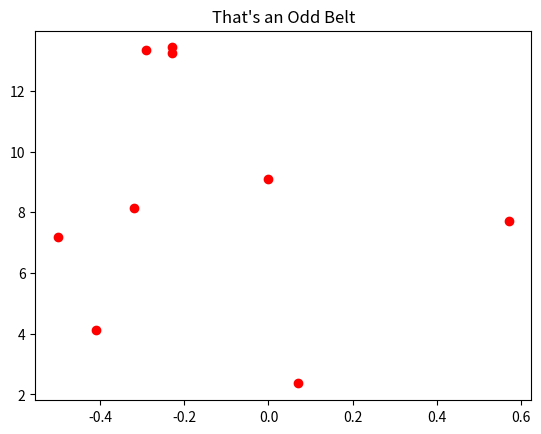
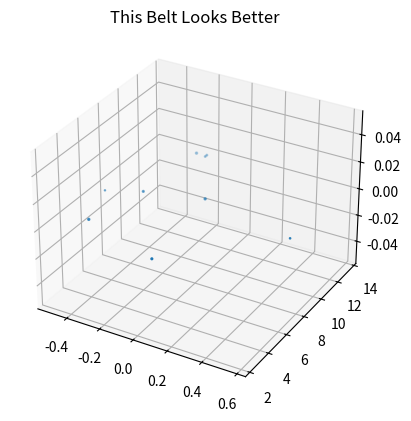

Write the Python code that produced these figures, in order.

# coding: utf-8

# ## Project: Visualizing the Orion Constellation
# 
# In this project you are Dr. Jillian Bellovary, a real-life astronomer for the Hayden Planetarium at the American Museum of Natural History. As an astronomer, part of your job is to study the stars. You've recently become interested in the constellation Orion, a collection of stars that appear in our night sky and form the shape of [Orion](https://en.wikipedia.org/wiki/Orion_(constellation)), a warrior God from ancient Greek mythology. 
# 
# As a researcher on the Hayden Planetarium team, you are in charge of visualizing the Orion constellation in 3D using the Matplotlib function `.scatter()`. To learn more about the `.scatter()` you can see the Matplotlib documentation [here](https://matplotlib.org/api/_as_gen/matplotlib.pyplot.scatter.html). 
# 
# You will create a rotate-able visualization of the position of the Orion's stars and get a better sense of their actual positions. To achieve this, you will be mapping real data from outer space that maps the position of the stars in the sky
# 
# The goal of the project is to understand spatial perspective. Once you visualize Orion in both 2D and 3D, you will be able to see the difference in the constellation shape humans see from earth versus the actual position of the stars that make up this constellation. 
# 
# <img src="https://upload.wikimedia.org/wikipedia/commons/9/91/Orion_constellation_with_star_labels.jpg" alt="Orion" style="width: 400px;"/>
# 
# 

# ## 1. Set-Up
# The following set-up is new and specific to the project. It is very similar to the way you have imported Matplotlib in previous lessons.
# 
# + Add `%matplotlib notebook` in the cell below. This is a new statement that you may not have seen before. It will allow you to be able to rotate your visualization in this jupyter notebook.
# 
# + We will be using a subset of Matplotlib: `matplotlib.pyplot`. Import the subset as you have been importing it in previous lessons: `from matplotlib import pyplot as plt`
# 
# 
# + In order to see our 3D visualization, we also need to add this new line after we import Matplotlib:
# `from mpl_toolkits.mplot3d import Axes3D`
# 

# In[2]:


get_ipython().run_line_magic('matplotlib', 'notebook')
import matplotlib
from matplotlib import pyplot as plt
from mpl_toolkits.mplot3d import Axes3D


# ## 2. Get familiar with real data
# 
# Astronomers describe a star's position in the sky by using a pair of angles: declination and right ascension. Declination is similar to longitude, but it is projected on the celestian fear. Right ascension is known as the "hour angle" because it accounts for time of day and earth's rotaiton. Both angles are relative to the celestial equator. You can learn more about star position [here](https://en.wikipedia.org/wiki/Star_position).
# 
# The `x`, `y`, and `z` lists below are composed of the x, y, z coordinates for each star in the collection of stars that make up the Orion constellation as documented in a paper by Nottingham Trent Univesity on "The Orion constellation as an installation" found [here](https://arxiv.org/ftp/arxiv/papers/1110/1110.3469.pdf).
# 
# Spend some time looking at `x`, `y`, and `z`, does each fall within a range?

# In[7]:


# Orion
x = [-0.41, 0.57, 0.07, 0.00, -0.29, -0.32,-0.50,-0.23, -0.23]
y = [4.12, 7.71, 2.36, 9.10, 13.35, 8.13, 7.19, 13.25,13.43]
z = [2.06, 0.84, 1.56, 2.07, 2.36, 1.72, 0.66, 1.25,1.38]


# ## 3. Create a 2D Visualization
# 
# Before we visualize the stars in 3D, let's get a sense of what they look like in 2D. 
# 
# Create a figure for the 2d plot and save it to a variable name `fig`. (hint: `plt.figure()`)
# 
# Add your subplot `.add_subplot()` as the single subplot, with `1,1,1`.(hint: `add_subplot(1,1,1)`)
# 
# Use the scatter [function](https://matplotlib.org/api/_as_gen/matplotlib.pyplot.scatter.html) to visualize your `x` and `y` coordinates. (hint: `.scatter(x,y)`)
# 
# Render your visualization. (hint: `plt.show()`)
# 
# Does the 2D visualization look like the Orion constellation we see in the night sky? Do you recognize its shape in 2D? There is a curve to the sky, and this is a flat visualization, but we will visualize it in 3D in the next step to get a better sense of the actual star positions. 

# In[20]:


fig = plt.figure()
apples = fig.add_subplot(1, 1, 1)
plt.scatter(x,y, color='red')
plt.title("That's an Odd Belt")
plt.show


# ## 4. Create a 3D Visualization
# 
# Create a figure for the 3D plot and save it to a variable name `fig_3d`. (hint: `plt.figure()`)
# 
# 
# Since this will be a 3D projection, we want to make to tell Matplotlib this will be a 3D plot.  
# 
# To add a 3D projection, you must include a the projection argument. It would look like this:
# ```py
# projection="3d"
# ```
# 
# Add your subplot with `.add_subplot()` as the single subplot `1,1,1` and specify your `projection` as `3d`:
# 
# `fig_3d.add_subplot(1,1,1,projection="3d")`)
# 
# Since this visualization will be in 3D, we will need our third dimension. In this case, our `z` coordinate. 
# 
# Create a new variable `constellation3d` and call the scatter [function](https://matplotlib.org/api/_as_gen/matplotlib.pyplot.scatter.html) with your `x`, `y` and `z` coordinates. 
# 
# Include `z` just as you have been including the other two axes. (hint: `.scatter(x,y,z)`)
# 
# Render your visualization. (hint `plt.show()`.)
# 

# In[19]:


fig_3d = plt.figure()
plt.subplot(1, 1, 1, projection='3d')
plt.title('This Belt Looks Better')
constellation3d = plt.scatter(x, y, z)
plt.show()


# ## 5. Rotate and explore
# 
# Use your mouse to click and drag the 3D visualization in the previous step. This will rotate the scatter plot. As you rotate, can you see Orion from different angles? 
# 
# Note: The on and off button that appears above the 3D scatter plot allows you to toggle rotation of your 3D visualization in your notebook.
# 
# Take your time, rotate around! Remember, this will never look exactly like the Orion we see from Earth. The visualization does not curve as the night sky does.
# There is beauty in the new understanding of Earthly perspective! We see the shape of the warrior Orion because of Earth's location in the universe and the location of the stars in that constellation.
# 
# Feel free to map more stars by looking up other celestial x, y, z coordinates [here](http://www.stellar-database.com/).
# 
